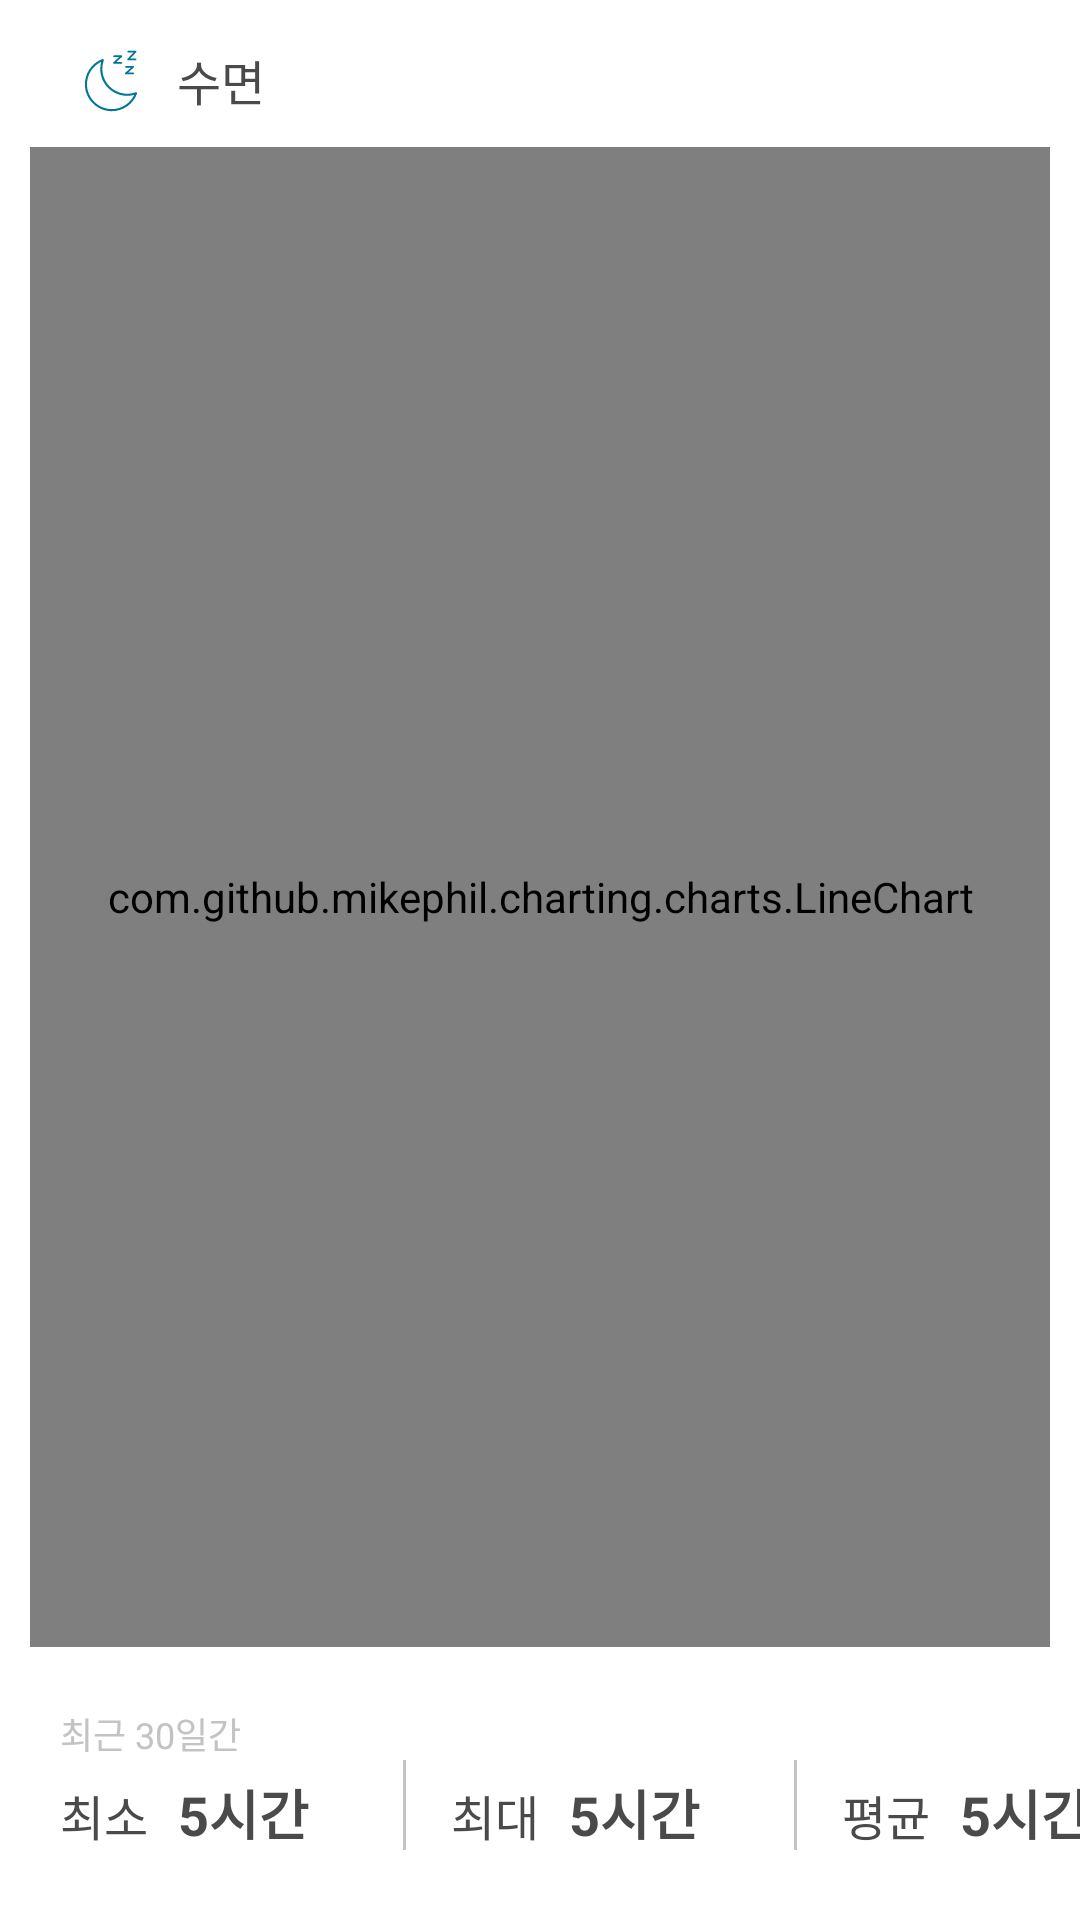

The Android layout XML behind this screen, and the referenced resources:
<!-- AndroidManifest.xml: application theme FullScreenTheme -->
<!-- res/layout/activity_sleep.xml -->
<?xml version="1.0" encoding="utf-8"?>
<androidx.constraintlayout.widget.ConstraintLayout xmlns:android="http://schemas.android.com/apk/res/android"
    android:layout_width="match_parent"
    android:layout_height="match_parent"
    xmlns:app="http://schemas.android.com/apk/res-auto">

    <ImageView
        android:id="@+id/sleep_sleep_icon"
        android:layout_width="24dp"
        android:layout_height="24dp"
        app:layout_constraintTop_toTopOf="parent"
        app:layout_constraintStart_toStartOf="parent"
        android:src="@drawable/ic_sleep"
        android:layout_marginStart="25dp"
        android:layout_marginTop="15dp"/>

    <TextView
        android:layout_width="wrap_content"
        android:layout_height="wrap_content"
        app:layout_constraintStart_toEndOf="@id/sleep_sleep_icon"
        app:layout_constraintTop_toTopOf="parent"
        android:layout_marginTop="15dp"
        android:layout_marginStart="10dp"
        android:textColor="@color/colorGray"
        android:textSize="16sp"
        android:text="수면"/>

    <com.github.mikephil.charting.charts.LineChart
        android:id="@+id/sleep_chart"
        android:layout_width="match_parent"
        android:layout_height="500dp"
        app:layout_constraintTop_toBottomOf="@id/sleep_sleep_icon"
        android:layout_margin="10dp"/>

    <TextView
        android:id="@+id/sleep_recent_text"
        android:layout_width="match_parent"
        android:layout_height="wrap_content"
        app:layout_constraintTop_toBottomOf="@id/sleep_chart"
        android:layout_margin="20dp"
        android:text="최근 30일간"
        android:textColor="@color/colorLightGray"
        android:textSize="12sp"/>

    <LinearLayout
        android:id="@+id/sleep_linear_layout"
        android:layout_width="match_parent"
        android:layout_height="30dp"
        app:layout_constraintTop_toBottomOf="@id/sleep_recent_text"
        android:orientation="horizontal">

        <TextView
            android:layout_width="wrap_content"
            android:layout_height="30dp"
            android:text="최소"
            android:textSize="16sp"
            android:textColor="@color/colorGray"
            android:layout_marginStart="20dp"
            android:gravity="bottom"/>

        <TextView
            android:id="@+id/sleep_min_text"
            android:layout_width="60dp"
            android:layout_height="30dp"
            android:layout_marginStart="10dp"
            android:text="5시간"
            android:textSize="18sp"
            android:textStyle="bold"
            android:textColor="@color/colorGray"/>

        <View
            android:layout_width="1dp"
            android:layout_height="30dp"
            android:layout_marginStart="15dp"
            android:background="@color/colorLightGray"/>

        <TextView
            android:layout_width="wrap_content"
            android:layout_height="30dp"
            android:text="최대"
            android:textSize="16sp"
            android:textColor="@color/colorGray"
            android:layout_marginStart="15dp"
            android:gravity="bottom"/>

        <TextView
            android:id="@+id/sleep_max_text"
            android:layout_width="60dp"
            android:layout_height="30dp"
            android:layout_marginStart="10dp"
            android:text="5시간"
            android:textSize="18sp"
            android:textStyle="bold"
            android:textColor="@color/colorGray"/>

        <View
            android:layout_width="1dp"
            android:layout_height="30dp"
            android:layout_marginStart="15dp"
            android:background="@color/colorLightGray"/>

        <TextView
            android:layout_width="wrap_content"
            android:layout_height="30dp"
            android:text="평균"
            android:textSize="16sp"
            android:textColor="@color/colorGray"
            android:layout_marginStart="15dp"
            android:gravity="bottom"/>

        <TextView
            android:id="@+id/sleep_avg_text"
            android:layout_width="60dp"
            android:layout_height="30dp"
            android:layout_marginStart="10dp"
            android:text="5시간"
            android:textSize="18sp"
            android:textStyle="bold"
            android:textColor="@color/colorGray"/>


    </LinearLayout>

    <com.google.android.material.button.MaterialButton
        android:id="@+id/sleep_input_button"
        android:layout_width="match_parent"
        android:layout_height="48dp"
        app:layout_constraintTop_toBottomOf="@id/sleep_linear_layout"
        android:layout_marginStart="19dp"
        android:layout_marginEnd="19dp"
        android:layout_marginTop="30dp"
        android:layout_marginBottom="20dp"
        app:backgroundTint="@color/colorGray"
        android:text="오늘의 수면시간 입력하기"
        android:textSize="18sp"
        android:textColor="#ffffff"/>

</androidx.constraintlayout.widget.ConstraintLayout>
<!-- resources referenced by this layout -->
<resources>
  <color name="colorGray">#4a4a4a</color>
  <color name="colorLightGray">#c3c3c3</color>
  <!-- drawable ic_sleep: png bitmap (drawable, 16379 bytes) -->
  <style name="FullScreenTheme" parent="Theme.MaterialComponents.Light.NoActionBar">
          <item name="android:statusBarColor">@color/colorWhite</item>
          <item name="android:windowLightStatusBar">true</item>
          <item name="windowNoTitle">true</item>
      </style>
  <color name="colorWhite">#ffffff</color>
</resources>
